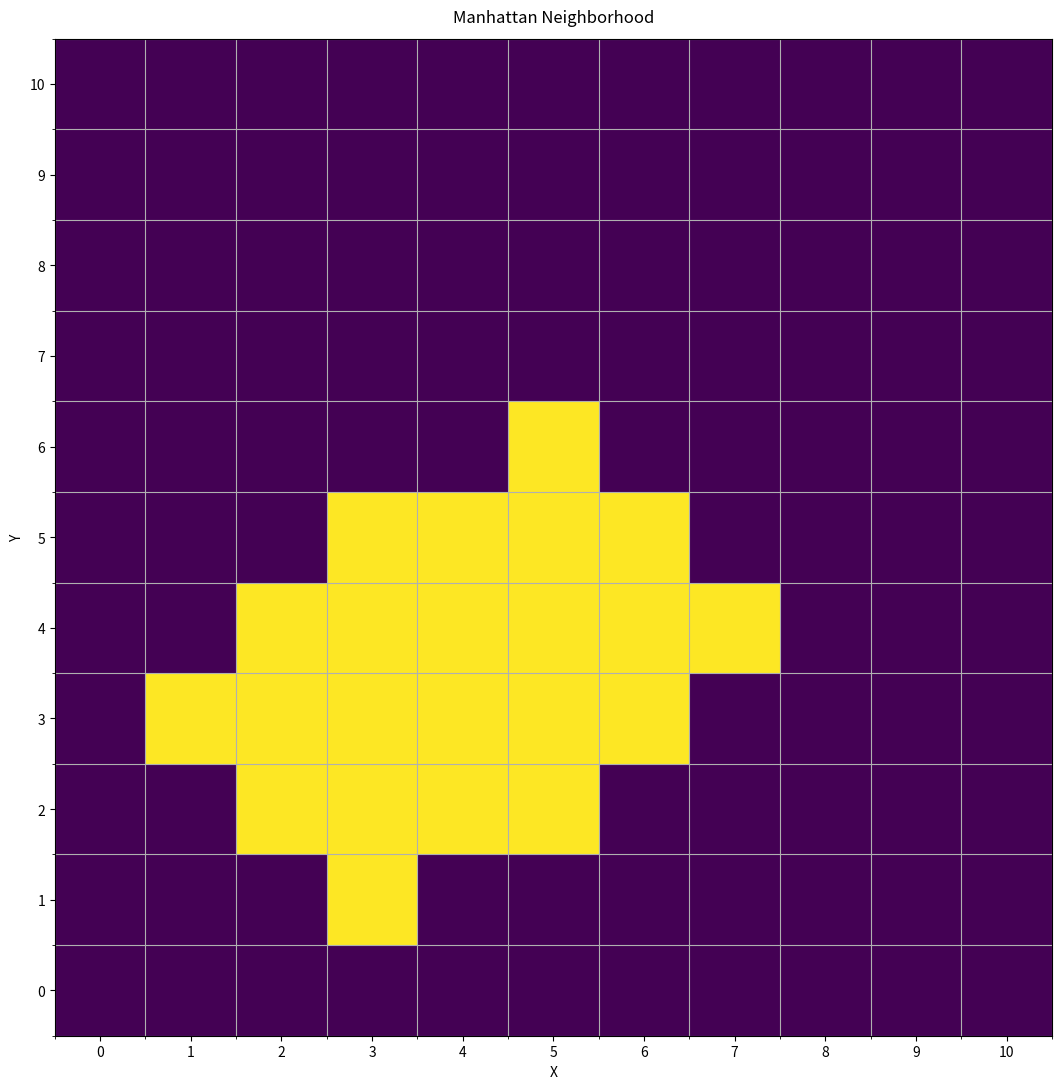

This figure's Python source:
'''
Return number of cells that fall within N steps of any positive values in a 2d array
Step distance is defined by Manhattan Distance: abs(x1-x2) + abs(y1-y2)
Array does not wrap unless height and/or width is less than 3

Expansion question possibilities
"what if it does wrap for all sizes"

Optimizations
short circuit if candidate cell falls within a certain range based on WxH
'''

import matplotlib.pyplot as plt
import numpy as np

def visualize_hood(grid_x, grid_y, candidates):
  #return
  coords = [sublist for lists in candidates.values() for sublist in lists]
  print(coords)

  # Build a tight grid
  xmin, xmax = 0, grid_x
  ymin, ymax = 0, grid_y

  grid = np.zeros((grid_x, grid_y))

  for xi, yi in coords:
    grid[yi - ymin, xi - xmin] = 1  # note: [y, x]

  fig, ax = plt.subplots(figsize=(grid_x, grid_y))

  ax.imshow(grid, origin='lower')

  # Grid lines (clean, square cells)
  ax.set_xticks(np.arange(-0.5, grid.shape[1], 1), minor=True)
  ax.set_yticks(np.arange(-0.5, grid.shape[0], 1), minor=True)
  ax.grid(which="minor")

  # Tick labels as real coordinates
  ax.set_xticks(np.arange(grid.shape[1]))
  ax.set_yticks(np.arange(grid.shape[0]))
  ax.set_xticklabels(np.arange(0, grid_x))
  ax.set_yticklabels(np.arange(0, grid_y))

  ax.set_aspect('equal')

  # Clean framing
  ax.set_title("Manhattan Neighborhood", pad=12)
  ax.set_xlabel("X")
  ax.set_ylabel("Y")

  plt.tight_layout()
  plt.show()

def manhattan_distance(c, n):
  cells = []
  c_x, c_y = c[0], c[1]
  for x in range(c_x - n, c_x + n+1):
    for y in range(c_y - n, c_y + n+1):
      man_dist = abs(x - c_x) + abs(y - c_y)
      if man_dist <= n:
        print(f'[+] {man_dist}')
        # no wraparound
        if (x < 0) or (y < 0):
          continue
        cells.append( [x, y] )
  print(f'Candidates size: {len(cells)}')
  return cells

def num_cells(arr, steps: int):
  print(f'steps: {steps}')
  # find all positive values in the array
  candidates = np.argwhere(arr > 0)

  # for each candidate, find valid cells within steps distance
  candidates = {tuple(candidates): [] for candidates in candidates}
  print(f'candidates: {candidates}')

  # Find the neighborhood. calc manhattan distance from cell
  for c in candidates:
    candidates[c] = manhattan_distance(c, steps)
  print(candidates)

  #test cases. handle cases where invalid cell is passed
  visualize_hood(11, 11, candidates)
  #visualize_hood(11, 11, candidates[(1,5)])

  cell_count = 0
  coords = [sublist for lists in candidates.values() for sublist in lists]
  unique = [list(t) for t in {tuple(x) for x in coords}]
  return len(unique)


if __name__ == '__main__':
  test = np.zeros((11,11))
  test[5,4] = 5
  test[3,3] = 5
  #test[5,5] = 5
  #test[1,5] = 5
  print(test)
  print(num_cells(test, 2))
